4-way image classification set "RenalVision" from GitHub (anaswaraku/RenalVision); label vocabulary: cyst, normal, stone, tumor.

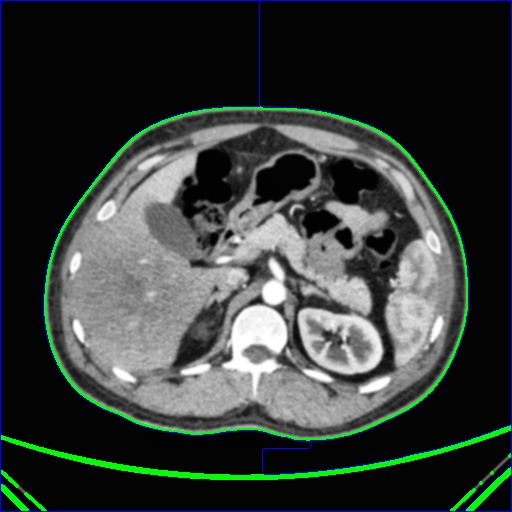
Label: normal

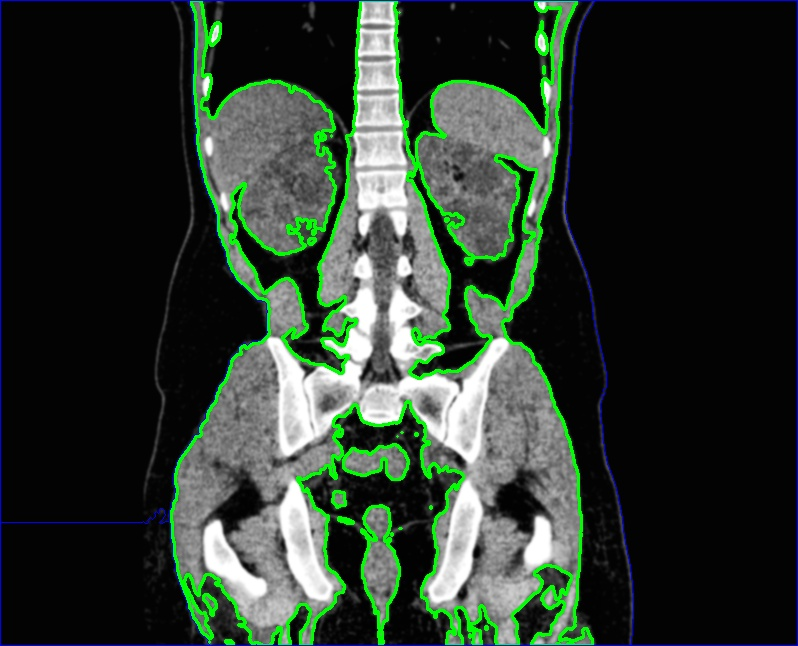
Label: cyst

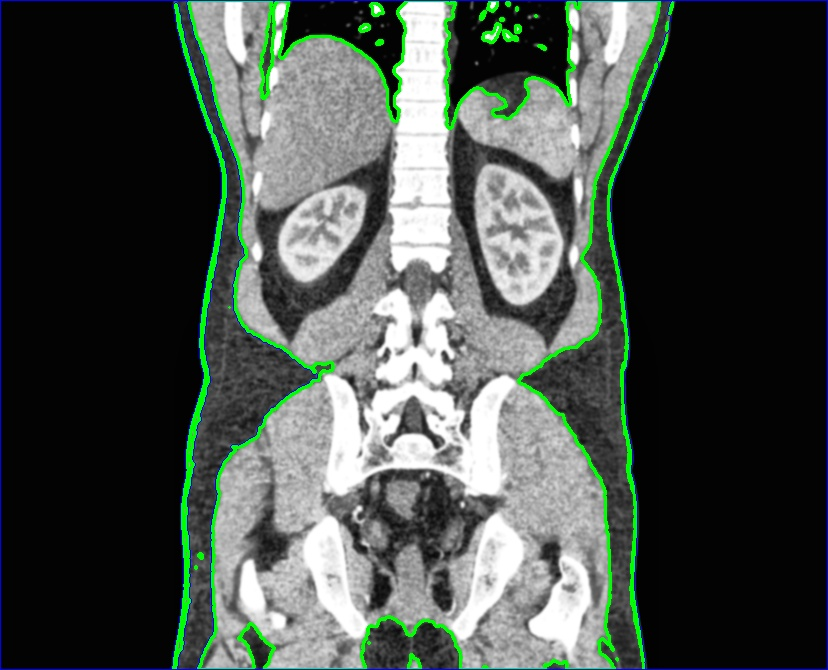
Label: normal

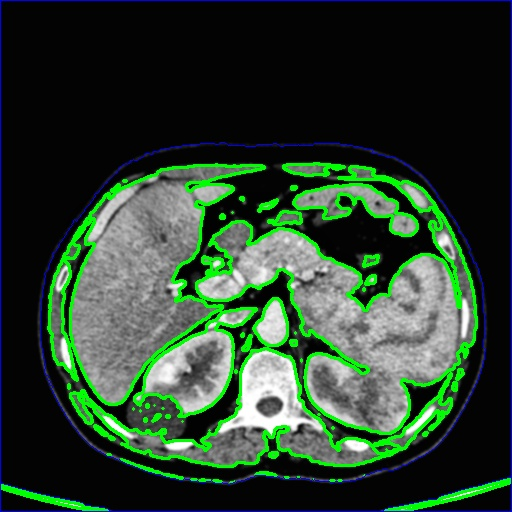
Label: tumor

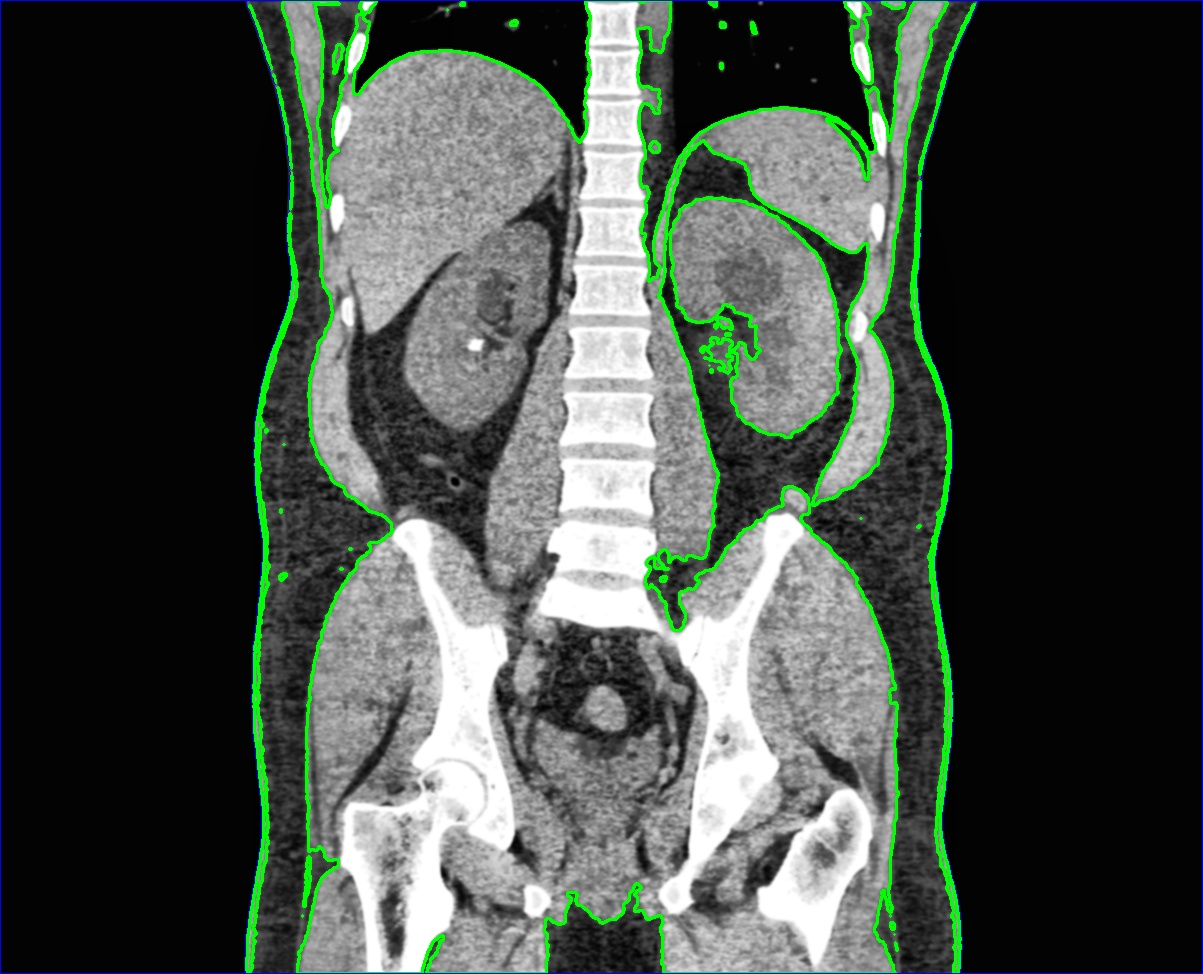
Label: stone

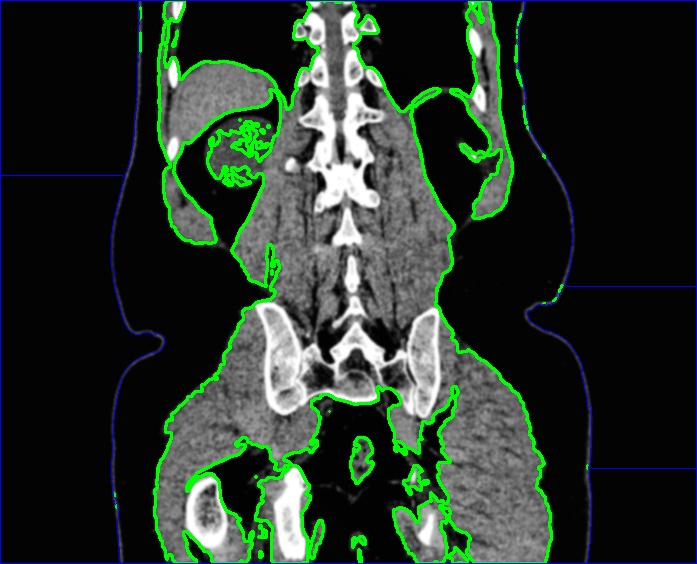
Label: cyst
